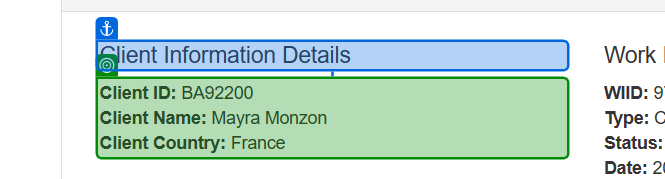
Task: Generate the Security Hash for each Client based on their personal information using REFramework without Queue.
Workflow: GetClientDetails

Step 1: get-text from the paragraph in window 'ACME System 1 - Work Items' (msedge.exe)
